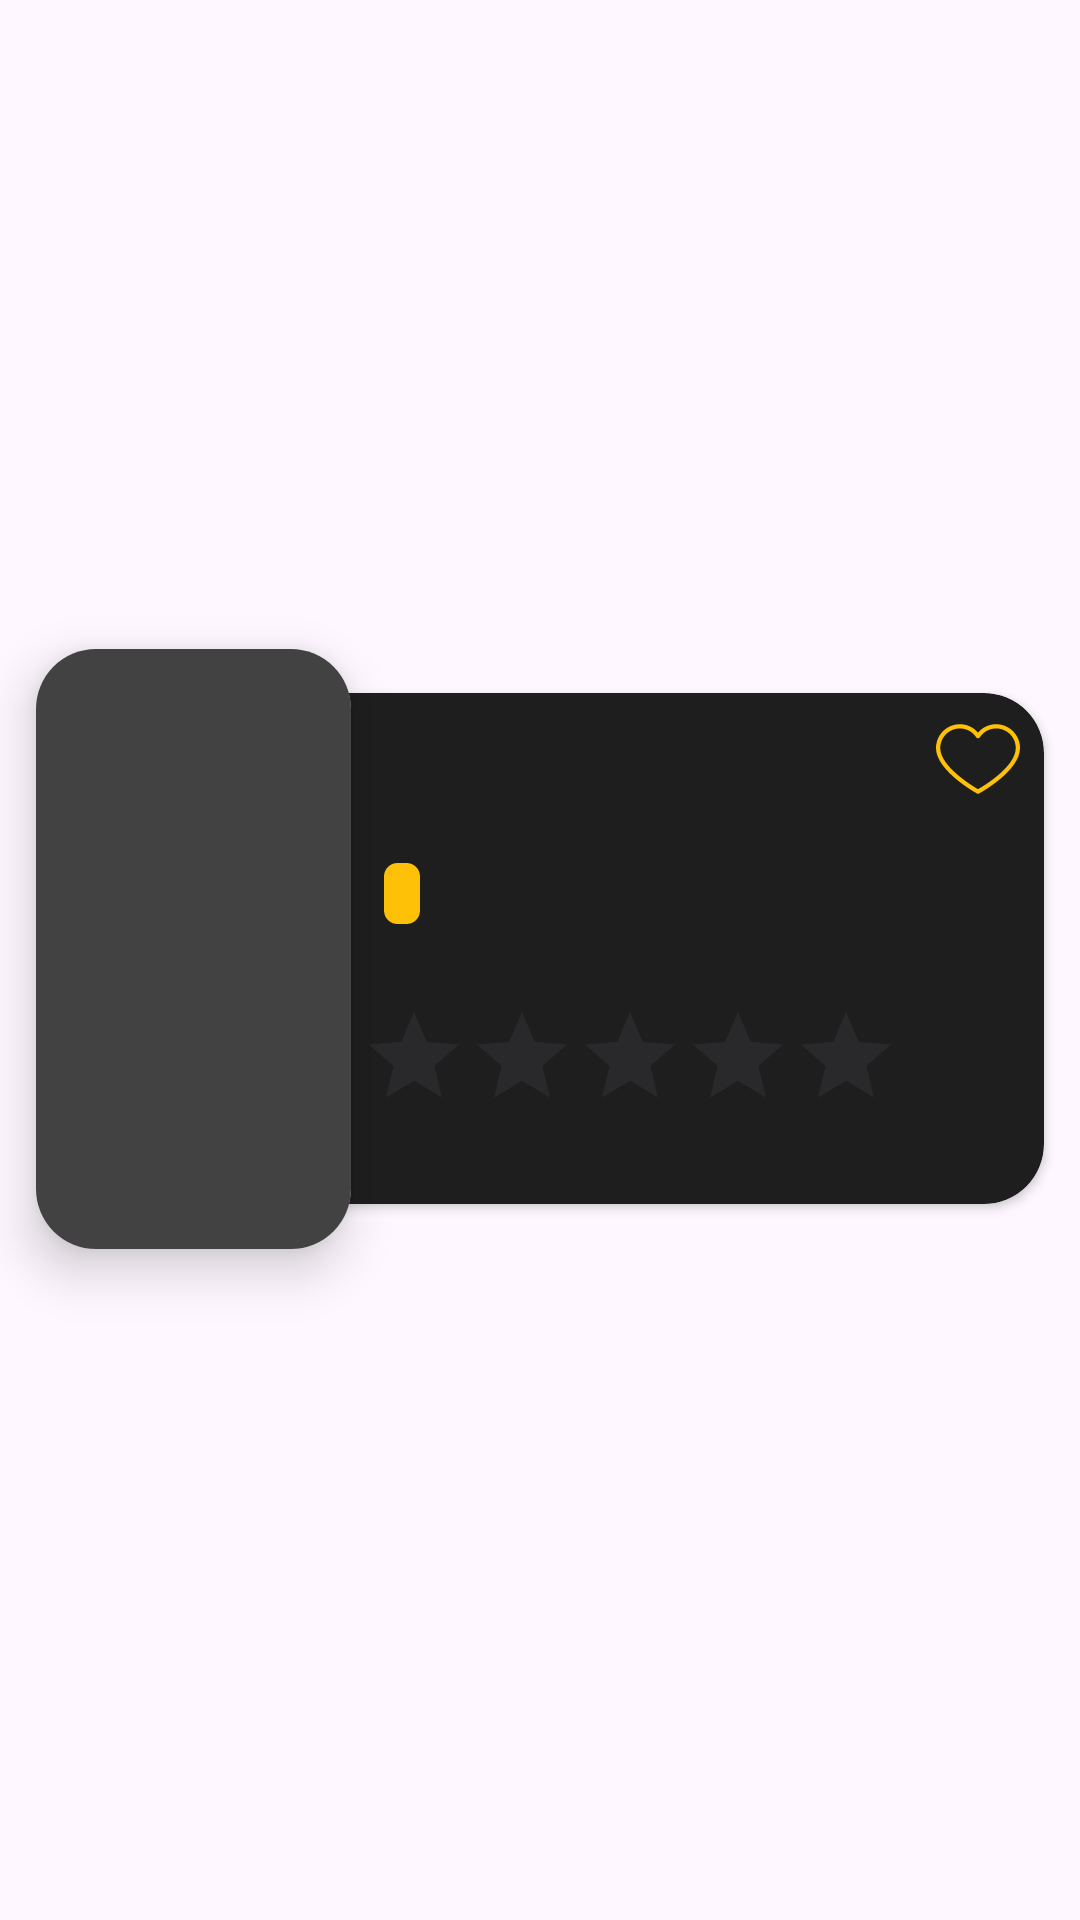

Here is an Android app screen rendered from its layout file. Give the layout XML and the strings, colors and styles it references.
<!-- AndroidManifest.xml: application theme Theme.WatchIt_movieapp -->
<!-- res/layout/media_item.xml -->
<?xml version="1.0" encoding="utf-8"?>
<androidx.constraintlayout.widget.ConstraintLayout xmlns:android="http://schemas.android.com/apk/res/android"
    xmlns:app="http://schemas.android.com/apk/res-auto"
    xmlns:tools="http://schemas.android.com/tools"
    android:layout_width="match_parent"
    android:layout_height="wrap_content"
    android:layoutDirection="ltr"
    android:paddingBottom="8dp"
    android:orientation="horizontal">



    <androidx.cardview.widget.CardView
        android:id="@+id/CV_data"
        android:layout_width="0dp"
        android:layout_height="wrap_content"
        android:layout_marginVertical="@dimen/default_card_margin"
        android:layout_marginStart="@dimen/data_card_start_margin"
        android:layout_marginEnd="@dimen/default_card_margin"
        app:cardBackgroundColor="@color/cv_background"
        app:cardCornerRadius="@dimen/default_corner_radius"
        app:layout_constraintBottom_toBottomOf="parent"
        app:layout_constraintEnd_toEndOf="parent"
        app:layout_constraintStart_toStartOf="parent"
        app:layout_constraintTop_toTopOf="parent">

        <androidx.constraintlayout.widget.ConstraintLayout
            android:layout_width="match_parent"
            android:layout_height="match_parent"

            android:paddingStart="@dimen/data_card_start_margin"
            android:paddingTop="@dimen/default_margin"
            android:paddingEnd="@dimen/default_margin"
            android:paddingBottom="@dimen/default_margin">

            <TextView
                android:id="@+id/Title"
                android:layout_width="0dp"
                android:layout_height="wrap_content"
                android:layout_marginEnd="@dimen/default_margin"
                android:ellipsize="end"
                android:maxLines="2"
                android:minLines="2"
                android:textColor="@color/white"
                android:textSize="@dimen/card_title_size"
                android:textStyle="bold"
                app:layout_constraintEnd_toStartOf="@+id/IMG_favorite"
                app:layout_constraintStart_toStartOf="parent"
                app:layout_constraintTop_toTopOf="parent"
                tools:text="@string/Title" />

            <com.google.android.material.textview.MaterialTextView
                android:id="@+id/release_year"
                android:layout_width="wrap_content"
                android:layout_height="wrap_content"
                android:layout_marginTop="4dp"
                android:textColor="@color/text_color"
                android:textSize="@dimen/card_text_size"
                app:layout_constraintStart_toStartOf="@id/Title"
                app:layout_constraintTop_toBottomOf="@id/Title"
                tools:text="2000" />

            <com.google.android.material.textview.MaterialTextView
                android:id="@+id/ageRating"
                android:layout_width="wrap_content"
                android:layout_height="wrap_content"
                android:layout_marginStart="8dp"
                android:background="@drawable/age_rate"
                android:paddingHorizontal="6dp"
                android:paddingVertical="2dp"
                android:textColor="@color/black"
                android:textSize="12sp"
                android:textStyle="bold"
                app:layout_constraintBottom_toBottomOf="@id/release_year"
                app:layout_constraintStart_toEndOf="@id/release_year"
                app:layout_constraintTop_toTopOf="@id/release_year"
                tools:text="16+" />

            <com.google.android.material.textview.MaterialTextView
                android:id="@+id/media_type"
                android:layout_width="wrap_content"
                android:layout_height="wrap_content"
                android:layout_marginStart="8dp"
                android:textColor="@color/text_color"
                android:textSize="@dimen/card_text_size"
                app:layout_constraintBottom_toBottomOf="@id/ageRating"
                app:layout_constraintStart_toEndOf="@id/ageRating"
                app:layout_constraintTop_toTopOf="@id/ageRating"
                tools:text=".movie" />

            <com.google.android.material.textview.MaterialTextView
                android:id="@+id/movie_LBL_genres"
                android:layout_width="0dp"
                android:layout_height="wrap_content"
                android:layout_marginTop="4dp"
                android:ellipsize="end"
                android:maxLines="1"
                android:textColor="@color/text_color"
                android:textSize="@dimen/card_text_size"
                app:layout_constraintEnd_toEndOf="parent"
                app:layout_constraintStart_toStartOf="@id/release_year"
                app:layout_constraintTop_toBottomOf="@id/release_year"
                tools:text="Action, Horror, Drama" />

            <RatingBar
                android:id="@+id/ratingBar"
                style="?android:attr/ratingBarStyleIndicator"
                android:layout_width="wrap_content"
                android:layout_height="wrap_content"
                android:layout_marginTop="4dp"
                android:isIndicator="true"
                android:numStars="5"
                android:progressTint="@color/rating_main"
                android:secondaryProgressTint="@color/rating_shadow"
                android:stepSize="0.5"
                app:layout_constraintStart_toStartOf="@id/movie_LBL_genres"
                app:layout_constraintTop_toBottomOf="@id/movie_LBL_genres"
                tools:rating="3.7" />

            <TextView
                android:id="@+id/info"
                android:layout_width="0dp"
                android:layout_height="wrap_content"
                android:layout_marginTop="4dp"
                android:ellipsize="end"
                android:maxLines="3"
                android:textColor="@color/cv_text"
                android:textSize="@dimen/card_text_size"
                app:layout_constraintBottom_toBottomOf="parent"
                app:layout_constraintEnd_toEndOf="parent"
                app:layout_constraintStart_toStartOf="@id/ratingBar"
                app:layout_constraintTop_toBottomOf="@id/ratingBar"
                tools:text="Movie overview description..." />

            <androidx.appcompat.widget.AppCompatImageView
                android:id="@+id/IMG_favorite"
                android:layout_width="@dimen/favorite_icon_size"
                android:layout_height="@dimen/favorite_icon_size"
                android:clickable="true"
                android:focusable="true"
                app:layout_constraintEnd_toEndOf="parent"
                app:layout_constraintTop_toTopOf="parent"
                app:srcCompat="@drawable/empty_heart" />

            <androidx.appcompat.widget.AppCompatImageView
                android:id="@+id/delete_BTN"
                android:layout_width="@dimen/favorite_icon_size"
                android:layout_height="@dimen/favorite_icon_size"
                android:scaleType="centerCrop"
                android:clickable="true"
                android:focusable="true"
                app:layout_constraintEnd_toEndOf="parent"
                app:layout_constraintTop_toBottomOf="@id/IMG_favorite"
                android:layout_marginTop="16dp"
                android:src="@drawable/delete_btn"
                android:visibility="gone"
                />

        </androidx.constraintlayout.widget.ConstraintLayout>
    </androidx.cardview.widget.CardView>

    <androidx.cardview.widget.CardView
        android:id="@+id/CV_poster"
        android:layout_width="@dimen/poster_width"
        android:layout_height="@dimen/poster_height"
        android:layout_marginStart="@dimen/default_card_margin"
        app:cardCornerRadius="@dimen/default_corner_radius"
        app:cardElevation="@dimen/default_elevation"
        app:layout_constraintBottom_toBottomOf="@id/CV_data"
        app:layout_constraintStart_toStartOf="parent"
        app:layout_constraintTop_toTopOf="@id/CV_data">

        <androidx.appcompat.widget.AppCompatImageView
            android:id="@+id/IMG_poster"
            android:layout_width="match_parent"
            android:layout_height="match_parent"
            android:scaleType="centerCrop"
            app:srcCompat="@color/cardview_dark_background" />
    </androidx.cardview.widget.CardView>

</androidx.constraintlayout.widget.ConstraintLayout>
<!-- resources referenced by this layout -->
<resources>
  <color name="black">#FF000000</color>
  <color name="cv_background">#1E1E1E</color>
  <color name="cv_text">#BDBDBD</color>
  <color name="rating_main">#FFF176</color>
  <color name="rating_shadow">#FFB74D</color>
  <color name="text_color">#EEEEEE</color>
  <color name="white">#FFFFFFFF</color>
  <dimen name="card_text_size">14sp</dimen>
  <dimen name="card_title_size">18sp</dimen>
  <dimen name="data_card_start_margin">60dp</dimen>
  <dimen name="default_card_margin">12dp</dimen>
  <dimen name="default_corner_radius">20dp</dimen>
  <dimen name="default_elevation">10dp</dimen>
  <dimen name="default_margin">8dp</dimen>
  <dimen name="favorite_icon_size">28dp</dimen>
  <dimen name="poster_height">200dp</dimen>
  <dimen name="poster_width">105dp</dimen>
  <!-- drawable age_rate (drawable) -->
  <?xml version="1.0" encoding="utf-8"?>
  <shape xmlns:android="http://schemas.android.com/apk/res/android">
      <solid android:color="@color/theme_yellow" />
  
      <stroke
          android:width="1dp"
          android:color="@color/theme_yellow" />
  
      <corners android:radius="4dp" />
  </shape>
  <!-- drawable delete_btn (drawable) -->
  <vector xmlns:android="http://schemas.android.com/apk/res/android" android:height="24dp" android:tint="#FCC107" android:viewportHeight="24" android:viewportWidth="24" android:width="24dp">
        
      <path android:fillColor="@android:color/white" android:pathData="M6,19c0,1.1 0.9,2 2,2h8c1.1,0 2,-0.9 2,-2L18,7L6,7v12zM8,9h8v10L8,19L8,9zM15.5,4l-1,-1h-5l-1,1L5,4v2h14L19,4z"/>
      
  </vector>
  <!-- drawable empty_heart (drawable) -->
  <?xml version="1.0" encoding="utf-8"?>
  <vector xmlns:android="http://schemas.android.com/apk/res/android"
      android:width="412.735dp"
      android:height="412.735dp"
      android:viewportWidth="412.735"
      android:viewportHeight="412.735">
  
      <path
          android:fillColor="@color/theme_yellow"
          android:pathData="M295.706,35.522C295.706,35.522,295.706,35.522,295.706,35.522c-34.43-0.184-67.161,14.937-89.339,41.273 c-22.039-26.516-54.861-41.68-89.339-41.273C52.395,35.522,0,87.917,0,152.55C0,263.31,193.306,371.456,201.143,375.636 c3.162,2.113,7.286,2.113,10.449,0c7.837-4.18,201.143-110.759,201.143-223.086C412.735,87.917,360.339,35.522,295.706,35.522z M206.367,354.738C176.065,336.975,20.898,242.412,20.898,152.55c0-53.091,43.039-96.131,96.131-96.131 c32.512-0.427,62.938,15.972,80.457,43.363c3.557,4.905,10.418,5.998,15.323,2.44c0.937-0.68,1.761-1.503,2.44-2.44 c29.055-44.435,88.631-56.903,133.066-27.848c27.202,17.787,43.575,48.114,43.521,80.615 C391.837,243.456,236.669,337.497,206.367,354.738z" />
  </vector>
  <string name="Title" translatable="false">Title</string>
  <style name="Theme.WatchIt_movieapp" parent="Base.Theme.WatchIt_movieapp" />
  <color name="theme_yellow">#FFC107</color>
  <style name="Base.Theme.WatchIt_movieapp" parent="Theme.Material3.DayNight.NoActionBar">
      </style>
</resources>
